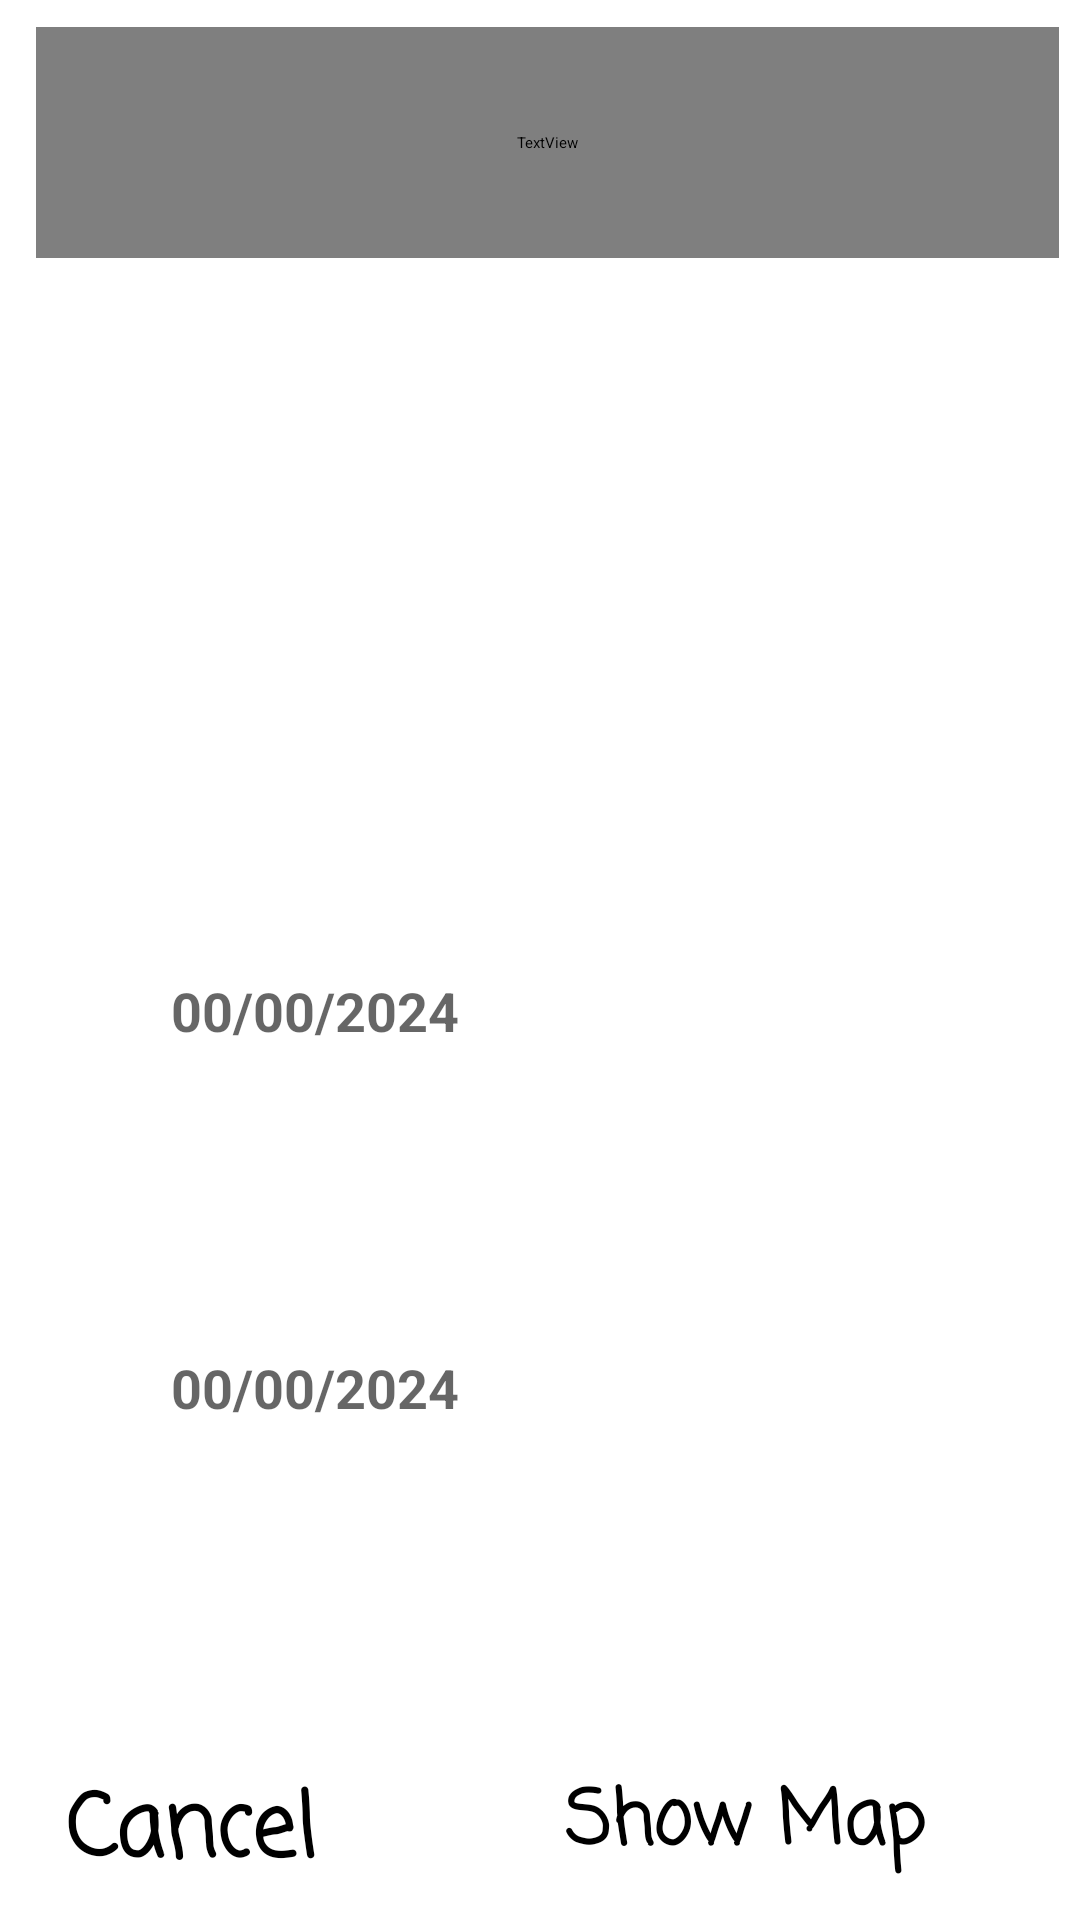

Write the Android layout XML for this screen, with the resource values it uses.
<!-- AndroidManifest.xml: application theme Theme.FinalProject -->
<!-- res/layout/activity_set_time.xml -->
<androidx.constraintlayout.widget.ConstraintLayout xmlns:android="http://schemas.android.com/apk/res/android"
    xmlns:app="http://schemas.android.com/apk/res-auto"
    xmlns:tools="http://schemas.android.com/tools"
    android:id="@+id/main"
    style="@style/TextAppearance.MaterialComponents.Button"
    android:layout_width="match_parent"
    android:layout_height="match_parent"
    android:background="@drawable/ground"
    android:foregroundTint="#F6F0F0"
    android:padding="7dp"
    android:rotationX="0">

    <TextView
        android:id="@+id/appName"
        android:layout_width="0dp"
        android:layout_height="77dp"
        app:layout_constraintTop_toTopOf="parent"
        app:layout_constraintStart_toStartOf="parent"
        app:layout_constraintEnd_toEndOf="parent"
        android:layout_marginStart="5dp"
        android:layout_marginTop="2dp"
        android:fontFamily="@font/fontdiner_swanky"
        android:text="Challenge Me"
        android:textAppearance="@style/TextAppearance.AppCompat.Large"
        android:textColor="@color/design_default_color_on_primary"
        android:textSize="20sp" />

    <ImageView
        android:id="@+id/image2"
        android:layout_width="wrap_content"
        android:layout_height="93dp"
        app:layout_constraintEnd_toEndOf="parent"
        app:layout_constraintTop_toBottomOf="@+id/appName"
        android:layout_marginEnd="3dp"
        android:alpha="0.2"
        android:background="@android:color/transparent"
        android:scaleType="fitXY"
        app:srcCompat="@drawable/u" />

    <TextView
        android:id="@+id/tvSetTime"
        android:layout_width="300dp"
        android:layout_height="wrap_content"
        app:layout_constraintTop_toBottomOf="@+id/image2"
        app:layout_constraintStart_toStartOf="parent"
        app:layout_constraintEnd_toEndOf="parent"
        android:layout_marginTop="10dp"
        android:layout_marginStart="15dp"
        android:gravity="center_vertical"
        android:drawableRight="@drawable/baseline_access_alarms_24"
        android:fontFamily="casual"
        android:text="Set TIME:"
        android:textAppearance="@style/TextAppearance.AppCompat.Display1"
        android:textColor="@color/white"
        android:textSize="40dp" />

    <TextView
        android:id="@+id/tvFrom"
        android:layout_width="wrap_content"
        android:layout_height="wrap_content"
        app:layout_constraintTop_toBottomOf="@+id/tvSetTime"
        app:layout_constraintStart_toStartOf="parent"
        android:layout_marginTop="10dp"
        android:fontFamily="casual"
        android:text="From:"
        android:textColor="@color/white"
        android:textSize="30sp" />

    <Button
        android:id="@+id/etFromTime"
        android:layout_width="0dp"
        android:layout_height="60dp"
        android:layout_marginHorizontal="50dp"
        app:layout_constraintTop_toBottomOf="@+id/tvFrom"
        app:layout_constraintStart_toStartOf="parent"
        app:layout_constraintEnd_toEndOf="parent"
        android:text="@string/_00_00_2024"
        android:textColor="@color/black"
        android:textStyle="bold"
        android:textSize="18sp"
        android:inputType="none"
        android:editable="false"
        android:backgroundTint="@color/white"
        android:alpha="0.6"/>

    <TextView
        android:id="@+id/tvTo"
        android:layout_width="wrap_content"
        android:layout_height="wrap_content"
        app:layout_constraintTop_toBottomOf="@+id/etFromTime"
        app:layout_constraintStart_toStartOf="parent"
        android:layout_marginTop="20dp"
        android:text="To:"
        android:textColor="@color/white"
        android:textSize="30sp"
        android:fontFamily="casual"/>

    <Button
        android:id="@+id/etToTime"
        android:layout_width="0dp"
        android:layout_height="60dp"
        android:layout_marginHorizontal="50dp"
        app:layout_constraintTop_toBottomOf="@+id/tvTo"
        app:layout_constraintStart_toStartOf="parent"
        app:layout_constraintEnd_toEndOf="parent"
        android:text="@string/_00_00_2024"
        android:textColor="@color/black"
        android:textStyle="bold"
        android:textSize="18sp"
        android:inputType="none"
        android:editable="false"
        android:backgroundTint="@color/white"
        android:alpha="0.6"/>

    <TextView
        android:visibility="gone"
        android:id="@+id/tvAlarm"
        android:layout_width="wrap_content"
        android:layout_height="wrap_content"
        app:layout_constraintTop_toBottomOf="@+id/etToTime"
        app:layout_constraintStart_toStartOf="parent"
        android:layout_marginTop="20dp"
        android:text="Alarm me:"
        android:textColor="@color/white"
        android:textSize="30sp"
        android:fontFamily="casual"/>

    <EditText
        android:visibility="gone"
        android:id="@+id/etAlarmTime"
        android:layout_width="0dp"
        android:layout_height="60dp"
        android:layout_marginHorizontal="50dp"
        app:layout_constraintTop_toBottomOf="@+id/tvAlarm"
        app:layout_constraintStart_toStartOf="parent"
        app:layout_constraintEnd_toEndOf="parent"
        android:hint="00:00"
        android:inputType="time"
        android:alpha="0.6"
        android:background="@color/white"/>

    <LinearLayout
        android:id="@+id/linearLayout"
        android:layout_width="match_parent"
        android:layout_height="wrap_content"
        android:gravity="center"
        android:layout_marginHorizontal="15dp"
        android:orientation="horizontal"
        app:layout_constraintBottom_toBottomOf="parent">

        <Button
            android:id="@+id/cancel_button"
            style="@style/Widget.Material3.ExtendedFloatingActionButton.Icon.Secondary"
            android:layout_width="0dp"
            android:layout_height="match_parent"
            android:layout_marginEnd="8dp"
            android:layout_weight="2"
            android:backgroundTint="#9CDD2C00"
            android:fontFamily="casual"
            android:text="Cancel"
            android:textSize="29sp"
            android:textStyle="bold"
            android:textColor="@color/black"
            android:theme="@style/ThemeOverlay.MaterialComponents.Dark" />

        <Button
            android:id="@+id/ok_button"
            style="@style/Widget.Material3.ExtendedFloatingActionButton.Icon.Secondary"
            android:layout_width="0dp"
            android:layout_height="match_parent"
            android:layout_marginStart="9dp"
            android:layout_weight="2"
            android:backgroundTint="#9C41F147"
            android:fontFamily="casual"
            android:text="Show Map"
            android:textSize="25sp"
            android:textColor="@color/black"
            android:textStyle="bold"
            android:theme="@style/ThemeOverlay.MaterialComponents.Dark"/>
    </LinearLayout>

</androidx.constraintlayout.widget.ConstraintLayout>
<!-- resources referenced by this layout -->
<resources>
  <color name="black">#FF000000</color>
  <color name="white">#FFFFFFFF</color>
  <!-- drawable baseline_access_alarms_24 (drawable) -->
  <vector xmlns:android="http://schemas.android.com/apk/res/android" android:height="80dp" android:tint="#FFFFFF" android:viewportHeight="24" android:viewportWidth="24" android:width="80dp">
        
      <path android:fillColor="@android:color/white" android:pathData="M22,5.7l-4.6,-3.9 -1.3,1.5 4.6,3.9L22,5.7zM7.9,3.4L6.6,1.9 2,5.7l1.3,1.5 4.6,-3.8zM12.5,8L11,8v6l4.7,2.9 0.8,-1.2 -4,-2.4L12.5,8zM12,4c-5,0 -9,4 -9,9s4,9 9,9 9,-4 9,-9 -4,-9 -9,-9zM12,20c-3.9,0 -7,-3.1 -7,-7s3.1,-7 7,-7 7,3.1 7,7 -3.1,7 -7,7z"/>
      
  </vector>
  <!-- drawable u: png bitmap (drawable, 203351 bytes) -->
  <string name="_00_00_2024">00/00/2024</string>
</resources>
